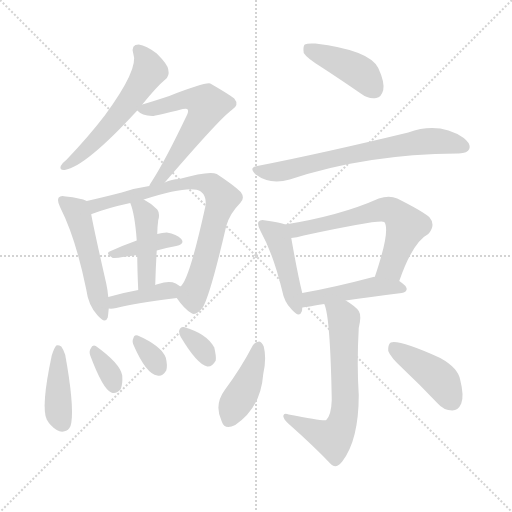
t = 0.00 s
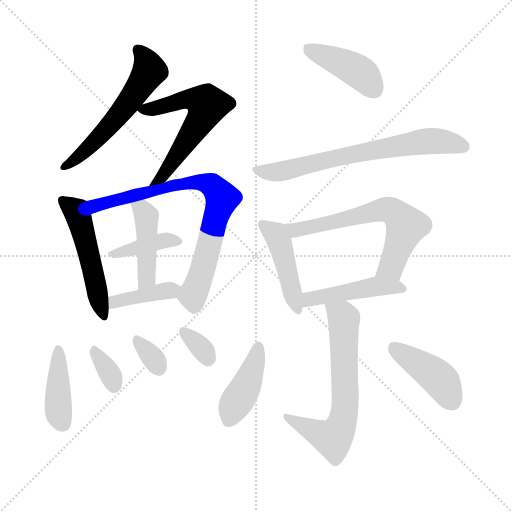
t = 2.43 s
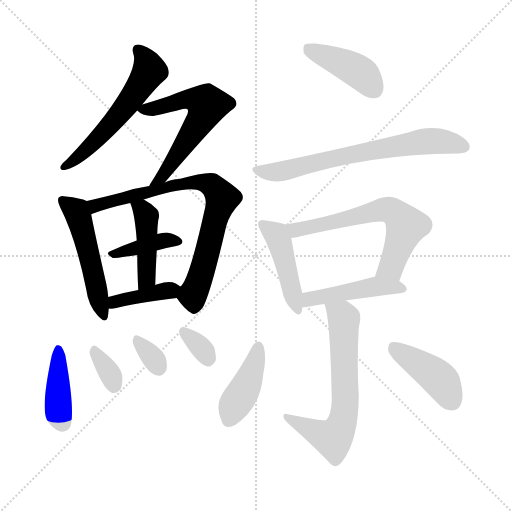
t = 4.87 s
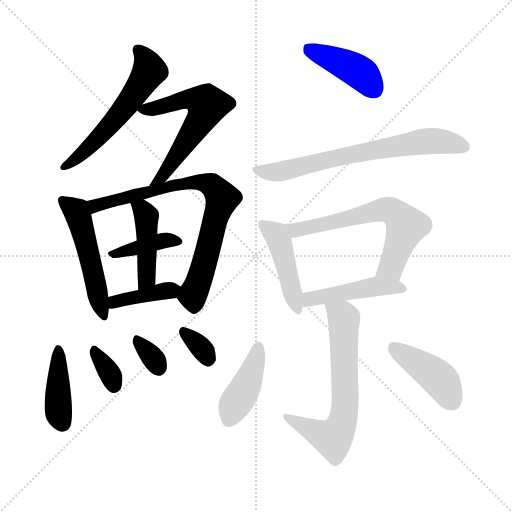
t = 7.30 s
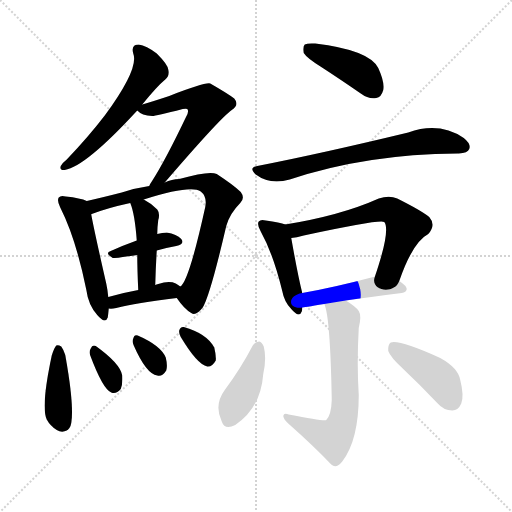
t = 9.73 s
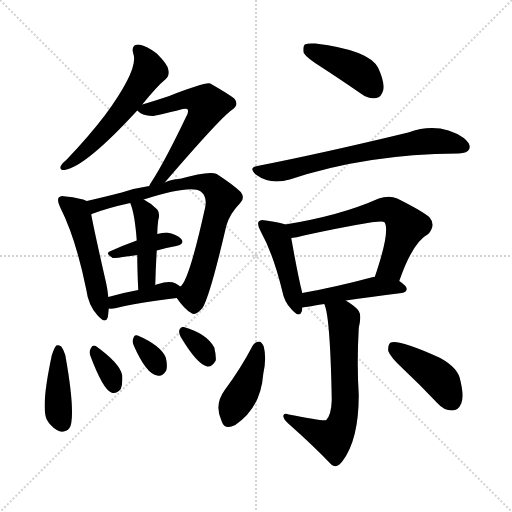
t = 12.17 s

The animated SVG that drew these frames (rendered in a browser with its animation timeline set to each time). Animation: 19 CSS @keyframes rules; one cycle of 12.17 s.

<svg version="1.1" viewBox="0 0 1024 1024" xmlns="http://www.w3.org/2000/svg">
  <g stroke="lightgray" stroke-dasharray="1,1" stroke-width="1" transform="scale(4, 4)">
    <line x1="0" y1="0" x2="256" y2="256"></line>
    <line x1="256" y1="0" x2="0" y2="256"></line>
    <line x1="128" y1="0" x2="128" y2="256"></line>
    <line x1="0" y1="128" x2="256" y2="128"></line>
  </g>
<g transform="scale(1, -1) translate(0, -900)">
   <style type="text/css">
    @keyframes keyframes0 {
      from {
       stroke: blue;
       stroke-dashoffset: 562;
       stroke-width: 128;
       }
       65% {
       animation-timing-function: step-end;
       stroke: blue;
       stroke-dashoffset: 0;
       stroke-width: 128;
       }
       to {
       stroke: black;
       stroke-width: 1024;
       }
       }
       #make-me-a-hanzi-animation-0 {
         animation: keyframes0 0.707357s both;
         animation-delay: 0.000000s;
         animation-timing-function: linear;
       }
    @keyframes keyframes1 {
      from {
       stroke: blue;
       stroke-dashoffset: 578;
       stroke-width: 128;
       }
       65% {
       animation-timing-function: step-end;
       stroke: blue;
       stroke-dashoffset: 0;
       stroke-width: 128;
       }
       to {
       stroke: black;
       stroke-width: 1024;
       }
       }
       #make-me-a-hanzi-animation-1 {
         animation: keyframes1 0.720378s both;
         animation-delay: 0.707357s;
         animation-timing-function: linear;
       }
    @keyframes keyframes2 {
      from {
       stroke: blue;
       stroke-dashoffset: 505;
       stroke-width: 128;
       }
       62% {
       animation-timing-function: step-end;
       stroke: blue;
       stroke-dashoffset: 0;
       stroke-width: 128;
       }
       to {
       stroke: black;
       stroke-width: 1024;
       }
       }
       #make-me-a-hanzi-animation-2 {
         animation: keyframes2 0.660970s both;
         animation-delay: 1.427734s;
         animation-timing-function: linear;
       }
    @keyframes keyframes3 {
      from {
       stroke: blue;
       stroke-dashoffset: 762;
       stroke-width: 128;
       }
       71% {
       animation-timing-function: step-end;
       stroke: blue;
       stroke-dashoffset: 0;
       stroke-width: 128;
       }
       to {
       stroke: black;
       stroke-width: 1024;
       }
       }
       #make-me-a-hanzi-animation-3 {
         animation: keyframes3 0.870117s both;
         animation-delay: 2.088704s;
         animation-timing-function: linear;
       }
    @keyframes keyframes4 {
      from {
       stroke: blue;
       stroke-dashoffset: 388;
       stroke-width: 128;
       }
       56% {
       animation-timing-function: step-end;
       stroke: blue;
       stroke-dashoffset: 0;
       stroke-width: 128;
       }
       to {
       stroke: black;
       stroke-width: 1024;
       }
       }
       #make-me-a-hanzi-animation-4 {
         animation: keyframes4 0.565755s both;
         animation-delay: 2.958822s;
         animation-timing-function: linear;
       }
    @keyframes keyframes5 {
      from {
       stroke: blue;
       stroke-dashoffset: 433;
       stroke-width: 128;
       }
       58% {
       animation-timing-function: step-end;
       stroke: blue;
       stroke-dashoffset: 0;
       stroke-width: 128;
       }
       to {
       stroke: black;
       stroke-width: 1024;
       }
       }
       #make-me-a-hanzi-animation-5 {
         animation: keyframes5 0.602376s both;
         animation-delay: 3.524577s;
         animation-timing-function: linear;
       }
    @keyframes keyframes6 {
      from {
       stroke: blue;
       stroke-dashoffset: 389;
       stroke-width: 128;
       }
       56% {
       animation-timing-function: step-end;
       stroke: blue;
       stroke-dashoffset: 0;
       stroke-width: 128;
       }
       to {
       stroke: black;
       stroke-width: 1024;
       }
       }
       #make-me-a-hanzi-animation-6 {
         animation: keyframes6 0.566569s both;
         animation-delay: 4.126953s;
         animation-timing-function: linear;
       }
    @keyframes keyframes7 {
      from {
       stroke: blue;
       stroke-dashoffset: 406;
       stroke-width: 128;
       }
       57% {
       animation-timing-function: step-end;
       stroke: blue;
       stroke-dashoffset: 0;
       stroke-width: 128;
       }
       to {
       stroke: black;
       stroke-width: 1024;
       }
       }
       #make-me-a-hanzi-animation-7 {
         animation: keyframes7 0.580404s both;
         animation-delay: 4.693522s;
         animation-timing-function: linear;
       }
    @keyframes keyframes8 {
      from {
       stroke: blue;
       stroke-dashoffset: 332;
       stroke-width: 128;
       }
       52% {
       animation-timing-function: step-end;
       stroke: blue;
       stroke-dashoffset: 0;
       stroke-width: 128;
       }
       to {
       stroke: black;
       stroke-width: 1024;
       }
       }
       #make-me-a-hanzi-animation-8 {
         animation: keyframes8 0.520182s both;
         animation-delay: 5.273926s;
         animation-timing-function: linear;
       }
    @keyframes keyframes9 {
      from {
       stroke: blue;
       stroke-dashoffset: 322;
       stroke-width: 128;
       }
       51% {
       animation-timing-function: step-end;
       stroke: blue;
       stroke-dashoffset: 0;
       stroke-width: 128;
       }
       to {
       stroke: black;
       stroke-width: 1024;
       }
       }
       #make-me-a-hanzi-animation-9 {
         animation: keyframes9 0.512044s both;
         animation-delay: 5.794108s;
         animation-timing-function: linear;
       }
    @keyframes keyframes10 {
      from {
       stroke: blue;
       stroke-dashoffset: 328;
       stroke-width: 128;
       }
       52% {
       animation-timing-function: step-end;
       stroke: blue;
       stroke-dashoffset: 0;
       stroke-width: 128;
       }
       to {
       stroke: black;
       stroke-width: 1024;
       }
       }
       #make-me-a-hanzi-animation-10 {
         animation: keyframes10 0.516927s both;
         animation-delay: 6.306152s;
         animation-timing-function: linear;
       }
    @keyframes keyframes11 {
      from {
       stroke: blue;
       stroke-dashoffset: 416;
       stroke-width: 128;
       }
       58% {
       animation-timing-function: step-end;
       stroke: blue;
       stroke-dashoffset: 0;
       stroke-width: 128;
       }
       to {
       stroke: black;
       stroke-width: 1024;
       }
       }
       #make-me-a-hanzi-animation-11 {
         animation: keyframes11 0.588542s both;
         animation-delay: 6.823079s;
         animation-timing-function: linear;
       }
    @keyframes keyframes12 {
      from {
       stroke: blue;
       stroke-dashoffset: 680;
       stroke-width: 128;
       }
       69% {
       animation-timing-function: step-end;
       stroke: blue;
       stroke-dashoffset: 0;
       stroke-width: 128;
       }
       to {
       stroke: black;
       stroke-width: 1024;
       }
       }
       #make-me-a-hanzi-animation-12 {
         animation: keyframes12 0.803385s both;
         animation-delay: 7.411621s;
         animation-timing-function: linear;
       }
    @keyframes keyframes13 {
      from {
       stroke: blue;
       stroke-dashoffset: 445;
       stroke-width: 128;
       }
       59% {
       animation-timing-function: step-end;
       stroke: blue;
       stroke-dashoffset: 0;
       stroke-width: 128;
       }
       to {
       stroke: black;
       stroke-width: 1024;
       }
       }
       #make-me-a-hanzi-animation-13 {
         animation: keyframes13 0.612142s both;
         animation-delay: 8.215007s;
         animation-timing-function: linear;
       }
    @keyframes keyframes14 {
      from {
       stroke: blue;
       stroke-dashoffset: 623;
       stroke-width: 128;
       }
       67% {
       animation-timing-function: step-end;
       stroke: blue;
       stroke-dashoffset: 0;
       stroke-width: 128;
       }
       to {
       stroke: black;
       stroke-width: 1024;
       }
       }
       #make-me-a-hanzi-animation-14 {
         animation: keyframes14 0.756999s both;
         animation-delay: 8.827148s;
         animation-timing-function: linear;
       }
    @keyframes keyframes15 {
      from {
       stroke: blue;
       stroke-dashoffset: 461;
       stroke-width: 128;
       }
       60% {
       animation-timing-function: step-end;
       stroke: blue;
       stroke-dashoffset: 0;
       stroke-width: 128;
       }
       to {
       stroke: black;
       stroke-width: 1024;
       }
       }
       #make-me-a-hanzi-animation-15 {
         animation: keyframes15 0.625163s both;
         animation-delay: 9.584147s;
         animation-timing-function: linear;
       }
    @keyframes keyframes16 {
      from {
       stroke: blue;
       stroke-dashoffset: 648;
       stroke-width: 128;
       }
       68% {
       animation-timing-function: step-end;
       stroke: blue;
       stroke-dashoffset: 0;
       stroke-width: 128;
       }
       to {
       stroke: black;
       stroke-width: 1024;
       }
       }
       #make-me-a-hanzi-animation-16 {
         animation: keyframes16 0.777344s both;
         animation-delay: 10.209310s;
         animation-timing-function: linear;
       }
    @keyframes keyframes17 {
      from {
       stroke: blue;
       stroke-dashoffset: 413;
       stroke-width: 128;
       }
       57% {
       animation-timing-function: step-end;
       stroke: blue;
       stroke-dashoffset: 0;
       stroke-width: 128;
       }
       to {
       stroke: black;
       stroke-width: 1024;
       }
       }
       #make-me-a-hanzi-animation-17 {
         animation: keyframes17 0.586100s both;
         animation-delay: 10.986654s;
         animation-timing-function: linear;
       }
    @keyframes keyframes18 {
      from {
       stroke: blue;
       stroke-dashoffset: 421;
       stroke-width: 128;
       }
       58% {
       animation-timing-function: step-end;
       stroke: blue;
       stroke-dashoffset: 0;
       stroke-width: 128;
       }
       to {
       stroke: black;
       stroke-width: 1024;
       }
       }
       #make-me-a-hanzi-animation-18 {
         animation: keyframes18 0.592611s both;
         animation-delay: 11.572754s;
         animation-timing-function: linear;
       }
</style>
<path d="M 284.5 691.0 Q 314.5 728.0 330.5 741.0 Q 339.5 748.0 336.5 761.0 Q 335.5 771.0 313.5 793.0 Q 292.5 809.0 277.5 811.0 Q 261.5 811.0 266.5 793.0 Q 278.5 763.0 209.5 669.0 Q 176.5 626.0 133.5 581.0 Q 124.5 574.0 121.5 568.0 Q 118.5 559.0 129.5 560.0 Q 171.5 567.0 274.5 679.0 L 284.5 691.0 Z" fill="lightgray"></path> 
<path d="M 329.5 535.0 Q 440.5 664.0 463.5 680.0 Q 479.5 690.0 468.5 703.0 Q 455.5 713.0 420.5 733.0 Q 410.5 736.0 338.5 708.0 Q 308.5 698.0 284.5 691.0 C 265.5 685.0 265.5 685.0 274.5 679.0 Q 283.5 669.0 304.5 668.0 Q 311.5 668.0 365.5 682.0 Q 372.5 683.0 374.5 682.0 Q 378.5 678.0 372.5 667.0 Q 330.5 579.0 303.5 537.0 Q 300.5 533.0 298.5 528.0 C 283.5 502.0 309.5 512.0 329.5 535.0 Z" fill="lightgray"></path> 
<path d="M 173.5 498.0 Q 161.5 504.0 131.5 507.0 Q 121.5 510.0 117.5 505.0 Q 113.5 499.0 120.5 485.0 Q 151.5 424.0 172.5 321.0 Q 176.5 290.0 194.5 270.0 Q 210.5 251.0 215.5 265.0 Q 216.5 272.0 217.5 283.0 L 216.5 306.0 Q 215.5 319.0 212.5 333.0 Q 188.5 438.0 182.5 471.0 C 177.5 496.0 177.5 496.0 173.5 498.0 Z" fill="lightgray"></path> 
<path d="M 353.5 304.0 Q 368.5 282.0 382.5 274.0 Q 391.5 267.0 405.5 285.0 Q 420.5 310.0 452.5 448.0 Q 459.5 473.0 480.5 494.0 Q 490.5 504.0 481.5 516.0 Q 468.5 529.0 433.5 552.0 Q 418.5 559.0 358.5 542.0 Q 343.5 542.0 329.5 535.0 L 298.5 528.0 Q 270.5 524.0 243.5 515.0 Q 204.5 505.0 173.5 498.0 C 144.5 491.0 154.5 460.0 182.5 471.0 Q 181.5 472.0 183.5 472.0 Q 214.5 484.0 260.5 494.0 L 287.5 501.0 Q 381.5 531.0 401.5 517.0 Q 414.5 507.0 410.5 486.0 Q 377.5 336.0 360.5 327.0 C 348.5 310.0 348.5 310.0 353.5 304.0 Z" fill="lightgray"></path> 
<path d="M 313.5 399.0 Q 332.5 405.0 352.5 408.0 Q 370.5 412.0 362.5 422.0 Q 353.5 432.0 333.5 435.0 Q 324.5 435.0 314.5 432.0 L 273.5 419.0 Q 245.5 409.0 221.5 398.0 Q 208.5 394.0 225.5 384.0 Q 228.5 383.0 274.5 390.0 L 313.5 399.0 Z" fill="lightgray"></path> 
<path d="M 310.5 330.0 Q 311.5 367.0 313.5 399.0 L 314.5 432.0 Q 314.5 445.0 316.5 460.0 Q 320.5 473.0 314.5 481.0 Q 301.5 494.0 287.5 501.0 C 261.5 515.0 250.5 521.0 260.5 494.0 Q 269.5 473.0 273.5 419.0 L 274.5 390.0 Q 274.5 362.0 276.5 320.0 C 277.5 290.0 309.5 300.0 310.5 330.0 Z" fill="lightgray"></path> 
<path d="M 217.5 283.0 Q 223.5 282.0 232.5 284.0 Q 271.5 294.0 353.5 304.0 C 383.5 308.0 384.5 310.0 360.5 327.0 Q 356.5 330.0 351.5 333.0 Q 338.5 339.0 316.5 332.0 Q 312.5 331.0 310.5 330.0 L 276.5 320.0 Q 243.5 314.0 216.5 306.0 C 187.5 298.0 187.5 285.0 217.5 283.0 Z" fill="lightgray"></path> 
<path d="M 103.5 189.0 Q 81.5 86.0 93.5 61.0 Q 100.5 48.0 113.5 40.0 Q 123.5 34.0 133.5 39.0 Q 140.5 43.0 142.5 54.0 Q 148.5 90.0 130.5 190.0 Q 126.5 202.0 122.5 207.0 Q 116.5 211.0 112.5 209.0 Q 108.5 205.0 103.5 189.0 Z" fill="lightgray"></path> 
<path d="M 180.5 189.0 Q 205.5 122.0 222.5 115.0 Q 232.5 111.0 241.5 122.0 Q 245.5 131.0 244.5 149.0 Q 240.5 173.0 191.5 208.0 Q 184.5 211.0 181.5 203.0 Q 177.5 197.0 180.5 189.0 Z" fill="lightgray"></path> 
<path d="M 267.5 209.0 Q 292.5 152.0 314.5 149.0 Q 324.5 146.0 332.5 159.0 Q 335.5 169.0 331.5 185.0 Q 321.5 209.0 275.5 229.0 Q 268.5 232.0 266.5 223.0 Q 263.5 217.0 267.5 209.0 Z" fill="lightgray"></path> 
<path d="M 361.5 226.0 Q 394.5 171.0 414.5 167.0 Q 424.5 166.0 431.5 179.0 Q 432.5 189.0 428.5 205.0 Q 413.5 233.0 367.5 246.0 Q 360.5 247.0 358.5 239.0 Q 357.5 233.0 361.5 226.0 Z" fill="lightgray"></path> 
<path d="M 642.5 766.0 Q 679.5 742.0 721.5 713.0 Q 737.5 701.0 752.5 704.0 Q 762.5 705.0 766.5 720.0 Q 769.5 736.0 756.5 764.0 Q 738.5 800.0 630.5 813.0 Q 614.5 814.0 609.5 811.0 Q 605.5 807.0 607.5 794.0 Q 613.5 784.0 642.5 766.0 Z" fill="lightgray"></path> 
<path d="M 514.5 568.0 Q 496.5 565.0 511.5 551.0 Q 539.5 530.0 579.5 541.0 Q 732.5 592.0 915.5 593.0 L 917.5 593.0 Q 935.5 594.0 938.5 602.0 Q 942.5 612.0 927.5 624.0 Q 878.5 657.0 816.5 635.0 Q 642.5 593.0 514.5 568.0 Z" fill="lightgray"></path> 
<path d="M 570.5 451.0 Q 560.5 455.0 531.5 459.0 Q 521.5 462.0 517.5 457.0 Q 513.5 451.0 521.5 437.0 Q 546.5 392.0 564.5 318.0 Q 568.5 296.0 582.5 282.0 Q 598.5 263.0 603.5 277.0 Q 604.5 281.0 604.5 285.0 L 604.5 314.0 Q 595.5 350.0 582.5 424.0 C 578.5 449.0 578.5 449.0 570.5 451.0 Z" fill="lightgray"></path> 
<path d="M 798.5 338.0 Q 825.5 416.0 856.5 432.0 Q 872.5 450.0 858.5 466.0 Q 842.5 479.0 794.5 503.0 Q 778.5 510.0 757.5 503.0 Q 681.5 469.0 570.5 451.0 C 540.5 446.0 552.5 419.0 582.5 424.0 Q 592.5 425.0 607.5 429.0 Q 761.5 462.0 768.5 456.0 Q 781.5 440.0 749.5 346.0 C 739.5 318.0 788.5 310.0 798.5 338.0 Z" fill="lightgray"></path> 
<path d="M 691.5 299.0 Q 737.5 306.0 803.5 314.0 Q 812.5 315.0 813.5 322.0 Q 813.5 328.0 798.5 338.0 L 749.5 346.0 Q 748.5 347.0 746.5 346.0 Q 667.5 325.0 604.5 314.0 C 574.5 309.0 574.5 281.0 604.5 285.0 Q 605.5 285.0 648.5 292.0 L 691.5 299.0 Z" fill="lightgray"></path> 
<path d="M 648.5 292.0 Q 660.5 268.0 663.5 100.0 Q 662.5 70.0 652.5 60.0 Q 648.5 57.0 577.5 71.0 Q 567.5 75.0 566.5 68.0 Q 567.5 61.0 576.5 53.0 Q 628.5 7.0 662.5 -29.0 Q 672.5 -38.0 684.5 -23.0 Q 717.5 20.0 717.5 110.0 Q 713.5 173.0 717.5 244.0 Q 723.5 269.0 717.5 278.0 Q 711.5 287.0 691.5 299.0 C 666.5 315.0 639.5 321.0 648.5 292.0 Z" fill="lightgray"></path> 
<path d="M 505.5 209.0 Q 481.5 163.0 449.5 120.0 Q 427.5 90.0 443.5 57.0 Q 449.5 39.0 470.5 50.0 Q 521.5 84.0 526.5 152.0 Q 533.5 183.0 527.5 207.0 Q 523.5 216.0 518.5 217.0 Q 509.5 216.0 505.5 209.0 Z" fill="lightgray"></path> 
<path d="M 806.5 162.0 Q 839.5 131.0 874.5 94.0 Q 887.5 79.0 904.5 79.0 Q 916.5 79.0 922.5 93.0 Q 928.5 108.0 920.5 140.0 Q 916.5 164.0 880.5 184.0 Q 798.5 221.0 781.5 215.0 Q 775.5 211.0 776.5 198.0 Q 780.5 186.0 806.5 162.0 Z" fill="lightgray"></path> 
      <clipPath id="make-me-a-hanzi-clip-0">
      <path d="M 284.5 691.0 Q 314.5 728.0 330.5 741.0 Q 339.5 748.0 336.5 761.0 Q 335.5 771.0 313.5 793.0 Q 292.5 809.0 277.5 811.0 Q 261.5 811.0 266.5 793.0 Q 278.5 763.0 209.5 669.0 Q 176.5 626.0 133.5 581.0 Q 124.5 574.0 121.5 568.0 Q 118.5 559.0 129.5 560.0 Q 171.5 567.0 274.5 679.0 L 284.5 691.0 Z" fill="lightgray"></path>
      </clipPath>
      <path clip-path="url(#make-me-a-hanzi-clip-0)" d="M 275.5 800.0 L 286.5 790.0 L 297.5 764.0 L 289.5 742.0 L 221.5 650.0 L 162.5 591.0 L 128.5 567.0 " fill="none" id="make-me-a-hanzi-animation-0" stroke-dasharray="434 868" stroke-linecap="round"></path>

      <clipPath id="make-me-a-hanzi-clip-1">
      <path d="M 329.5 535.0 Q 440.5 664.0 463.5 680.0 Q 479.5 690.0 468.5 703.0 Q 455.5 713.0 420.5 733.0 Q 410.5 736.0 338.5 708.0 Q 308.5 698.0 284.5 691.0 C 265.5 685.0 265.5 685.0 274.5 679.0 Q 283.5 669.0 304.5 668.0 Q 311.5 668.0 365.5 682.0 Q 372.5 683.0 374.5 682.0 Q 378.5 678.0 372.5 667.0 Q 330.5 579.0 303.5 537.0 Q 300.5 533.0 298.5 528.0 C 283.5 502.0 309.5 512.0 329.5 535.0 Z" fill="lightgray"></path>
      </clipPath>
      <path clip-path="url(#make-me-a-hanzi-clip-1)" d="M 284.5 681.0 L 329.5 687.0 L 376.5 703.0 L 414.5 690.0 L 398.5 654.0 L 330.5 551.0 L 310.5 538.0 " fill="none" id="make-me-a-hanzi-animation-1" stroke-dasharray="450 900" stroke-linecap="round"></path>

      <clipPath id="make-me-a-hanzi-clip-2">
      <path d="M 173.5 498.0 Q 161.5 504.0 131.5 507.0 Q 121.5 510.0 117.5 505.0 Q 113.5 499.0 120.5 485.0 Q 151.5 424.0 172.5 321.0 Q 176.5 290.0 194.5 270.0 Q 210.5 251.0 215.5 265.0 Q 216.5 272.0 217.5 283.0 L 216.5 306.0 Q 215.5 319.0 212.5 333.0 Q 188.5 438.0 182.5 471.0 C 177.5 496.0 177.5 496.0 173.5 498.0 Z" fill="lightgray"></path>
      </clipPath>
      <path clip-path="url(#make-me-a-hanzi-clip-2)" d="M 125.5 500.0 L 156.5 470.0 L 205.5 270.0 " fill="none" id="make-me-a-hanzi-animation-2" stroke-dasharray="377 754" stroke-linecap="round"></path>

      <clipPath id="make-me-a-hanzi-clip-3">
      <path d="M 353.5 304.0 Q 368.5 282.0 382.5 274.0 Q 391.5 267.0 405.5 285.0 Q 420.5 310.0 452.5 448.0 Q 459.5 473.0 480.5 494.0 Q 490.5 504.0 481.5 516.0 Q 468.5 529.0 433.5 552.0 Q 418.5 559.0 358.5 542.0 Q 343.5 542.0 329.5 535.0 L 298.5 528.0 Q 270.5 524.0 243.5 515.0 Q 204.5 505.0 173.5 498.0 C 144.5 491.0 154.5 460.0 182.5 471.0 Q 181.5 472.0 183.5 472.0 Q 214.5 484.0 260.5 494.0 L 287.5 501.0 Q 381.5 531.0 401.5 517.0 Q 414.5 507.0 410.5 486.0 Q 377.5 336.0 360.5 327.0 C 348.5 310.0 348.5 310.0 353.5 304.0 Z" fill="lightgray"></path>
      </clipPath>
      <path clip-path="url(#make-me-a-hanzi-clip-3)" d="M 181.5 493.0 L 195.5 490.0 L 372.5 536.0 L 409.5 535.0 L 427.5 526.0 L 444.5 504.0 L 430.5 468.0 L 405.5 361.0 L 385.5 310.0 L 388.5 290.0 " fill="none" id="make-me-a-hanzi-animation-3" stroke-dasharray="634 1268" stroke-linecap="round"></path>

      <clipPath id="make-me-a-hanzi-clip-4">
      <path d="M 313.5 399.0 Q 332.5 405.0 352.5 408.0 Q 370.5 412.0 362.5 422.0 Q 353.5 432.0 333.5 435.0 Q 324.5 435.0 314.5 432.0 L 273.5 419.0 Q 245.5 409.0 221.5 398.0 Q 208.5 394.0 225.5 384.0 Q 228.5 383.0 274.5 390.0 L 313.5 399.0 Z" fill="lightgray"></path>
      </clipPath>
      <path clip-path="url(#make-me-a-hanzi-clip-4)" d="M 227.5 392.0 L 322.5 418.0 L 355.5 416.0 " fill="none" id="make-me-a-hanzi-animation-4" stroke-dasharray="260 520" stroke-linecap="round"></path>

      <clipPath id="make-me-a-hanzi-clip-5">
      <path d="M 310.5 330.0 Q 311.5 367.0 313.5 399.0 L 314.5 432.0 Q 314.5 445.0 316.5 460.0 Q 320.5 473.0 314.5 481.0 Q 301.5 494.0 287.5 501.0 C 261.5 515.0 250.5 521.0 260.5 494.0 Q 269.5 473.0 273.5 419.0 L 274.5 390.0 Q 274.5 362.0 276.5 320.0 C 277.5 290.0 309.5 300.0 310.5 330.0 Z" fill="lightgray"></path>
      </clipPath>
      <path clip-path="url(#make-me-a-hanzi-clip-5)" d="M 268.5 491.0 L 284.5 481.0 L 293.5 455.0 L 293.5 352.0 L 280.5 328.0 " fill="none" id="make-me-a-hanzi-animation-5" stroke-dasharray="305 610" stroke-linecap="round"></path>

      <clipPath id="make-me-a-hanzi-clip-6">
      <path d="M 217.5 283.0 Q 223.5 282.0 232.5 284.0 Q 271.5 294.0 353.5 304.0 C 383.5 308.0 384.5 310.0 360.5 327.0 Q 356.5 330.0 351.5 333.0 Q 338.5 339.0 316.5 332.0 Q 312.5 331.0 310.5 330.0 L 276.5 320.0 Q 243.5 314.0 216.5 306.0 C 187.5 298.0 187.5 285.0 217.5 283.0 Z" fill="lightgray"></path>
      </clipPath>
      <path clip-path="url(#make-me-a-hanzi-clip-6)" d="M 224.5 289.0 L 240.5 300.0 L 351.5 323.0 " fill="none" id="make-me-a-hanzi-animation-6" stroke-dasharray="261 522" stroke-linecap="round"></path>

      <clipPath id="make-me-a-hanzi-clip-7">
      <path d="M 103.5 189.0 Q 81.5 86.0 93.5 61.0 Q 100.5 48.0 113.5 40.0 Q 123.5 34.0 133.5 39.0 Q 140.5 43.0 142.5 54.0 Q 148.5 90.0 130.5 190.0 Q 126.5 202.0 122.5 207.0 Q 116.5 211.0 112.5 209.0 Q 108.5 205.0 103.5 189.0 Z" fill="lightgray"></path>
      </clipPath>
      <path clip-path="url(#make-me-a-hanzi-clip-7)" d="M 116.5 202.0 L 116.5 83.0 L 125.5 53.0 " fill="none" id="make-me-a-hanzi-animation-7" stroke-dasharray="278 556" stroke-linecap="round"></path>

      <clipPath id="make-me-a-hanzi-clip-8">
      <path d="M 180.5 189.0 Q 205.5 122.0 222.5 115.0 Q 232.5 111.0 241.5 122.0 Q 245.5 131.0 244.5 149.0 Q 240.5 173.0 191.5 208.0 Q 184.5 211.0 181.5 203.0 Q 177.5 197.0 180.5 189.0 Z" fill="lightgray"></path>
      </clipPath>
      <path clip-path="url(#make-me-a-hanzi-clip-8)" d="M 191.5 195.0 L 214.5 163.0 L 227.5 129.0 " fill="none" id="make-me-a-hanzi-animation-8" stroke-dasharray="204 408" stroke-linecap="round"></path>

      <clipPath id="make-me-a-hanzi-clip-9">
      <path d="M 267.5 209.0 Q 292.5 152.0 314.5 149.0 Q 324.5 146.0 332.5 159.0 Q 335.5 169.0 331.5 185.0 Q 321.5 209.0 275.5 229.0 Q 268.5 232.0 266.5 223.0 Q 263.5 217.0 267.5 209.0 Z" fill="lightgray"></path>
      </clipPath>
      <path clip-path="url(#make-me-a-hanzi-clip-9)" d="M 277.5 217.0 L 317.5 164.0 " fill="none" id="make-me-a-hanzi-animation-9" stroke-dasharray="194 388" stroke-linecap="round"></path>

      <clipPath id="make-me-a-hanzi-clip-10">
      <path d="M 361.5 226.0 Q 394.5 171.0 414.5 167.0 Q 424.5 166.0 431.5 179.0 Q 432.5 189.0 428.5 205.0 Q 413.5 233.0 367.5 246.0 Q 360.5 247.0 358.5 239.0 Q 357.5 233.0 361.5 226.0 Z" fill="lightgray"></path>
      </clipPath>
      <path clip-path="url(#make-me-a-hanzi-clip-10)" d="M 369.5 235.0 L 407.5 198.0 L 415.5 181.0 " fill="none" id="make-me-a-hanzi-animation-10" stroke-dasharray="200 400" stroke-linecap="round"></path>

      <clipPath id="make-me-a-hanzi-clip-11">
      <path d="M 642.5 766.0 Q 679.5 742.0 721.5 713.0 Q 737.5 701.0 752.5 704.0 Q 762.5 705.0 766.5 720.0 Q 769.5 736.0 756.5 764.0 Q 738.5 800.0 630.5 813.0 Q 614.5 814.0 609.5 811.0 Q 605.5 807.0 607.5 794.0 Q 613.5 784.0 642.5 766.0 Z" fill="lightgray"></path>
      </clipPath>
      <path clip-path="url(#make-me-a-hanzi-clip-11)" d="M 615.5 805.0 L 713.5 759.0 L 748.5 721.0 " fill="none" id="make-me-a-hanzi-animation-11" stroke-dasharray="288 576" stroke-linecap="round"></path>

      <clipPath id="make-me-a-hanzi-clip-12">
      <path d="M 514.5 568.0 Q 496.5 565.0 511.5 551.0 Q 539.5 530.0 579.5 541.0 Q 732.5 592.0 915.5 593.0 L 917.5 593.0 Q 935.5 594.0 938.5 602.0 Q 942.5 612.0 927.5 624.0 Q 878.5 657.0 816.5 635.0 Q 642.5 593.0 514.5 568.0 Z" fill="lightgray"></path>
      </clipPath>
      <path clip-path="url(#make-me-a-hanzi-clip-12)" d="M 512.5 560.0 L 555.5 556.0 L 696.5 590.0 L 846.5 617.0 L 897.5 616.0 L 928.5 607.0 " fill="none" id="make-me-a-hanzi-animation-12" stroke-dasharray="552 1104" stroke-linecap="round"></path>

      <clipPath id="make-me-a-hanzi-clip-13">
      <path d="M 570.5 451.0 Q 560.5 455.0 531.5 459.0 Q 521.5 462.0 517.5 457.0 Q 513.5 451.0 521.5 437.0 Q 546.5 392.0 564.5 318.0 Q 568.5 296.0 582.5 282.0 Q 598.5 263.0 603.5 277.0 Q 604.5 281.0 604.5 285.0 L 604.5 314.0 Q 595.5 350.0 582.5 424.0 C 578.5 449.0 578.5 449.0 570.5 451.0 Z" fill="lightgray"></path>
      </clipPath>
      <path clip-path="url(#make-me-a-hanzi-clip-13)" d="M 525.5 452.0 L 552.5 429.0 L 561.5 411.0 L 593.5 282.0 " fill="none" id="make-me-a-hanzi-animation-13" stroke-dasharray="317 634" stroke-linecap="round"></path>

      <clipPath id="make-me-a-hanzi-clip-14">
      <path d="M 798.5 338.0 Q 825.5 416.0 856.5 432.0 Q 872.5 450.0 858.5 466.0 Q 842.5 479.0 794.5 503.0 Q 778.5 510.0 757.5 503.0 Q 681.5 469.0 570.5 451.0 C 540.5 446.0 552.5 419.0 582.5 424.0 Q 592.5 425.0 607.5 429.0 Q 761.5 462.0 768.5 456.0 Q 781.5 440.0 749.5 346.0 C 739.5 318.0 788.5 310.0 798.5 338.0 Z" fill="lightgray"></path>
      </clipPath>
      <path clip-path="url(#make-me-a-hanzi-clip-14)" d="M 579.5 447.0 L 590.5 440.0 L 618.5 443.0 L 769.5 481.0 L 791.5 474.0 L 812.5 448.0 L 782.5 366.0 L 757.5 357.0 " fill="none" id="make-me-a-hanzi-animation-14" stroke-dasharray="495 990" stroke-linecap="round"></path>

      <clipPath id="make-me-a-hanzi-clip-15">
      <path d="M 691.5 299.0 Q 737.5 306.0 803.5 314.0 Q 812.5 315.0 813.5 322.0 Q 813.5 328.0 798.5 338.0 L 749.5 346.0 Q 748.5 347.0 746.5 346.0 Q 667.5 325.0 604.5 314.0 C 574.5 309.0 574.5 281.0 604.5 285.0 Q 605.5 285.0 648.5 292.0 L 691.5 299.0 Z" fill="lightgray"></path>
      </clipPath>
      <path clip-path="url(#make-me-a-hanzi-clip-15)" d="M 606.5 292.0 L 626.5 304.0 L 743.5 326.0 L 805.5 322.0 " fill="none" id="make-me-a-hanzi-animation-15" stroke-dasharray="333 666" stroke-linecap="round"></path>

      <clipPath id="make-me-a-hanzi-clip-16">
      <path d="M 648.5 292.0 Q 660.5 268.0 663.5 100.0 Q 662.5 70.0 652.5 60.0 Q 648.5 57.0 577.5 71.0 Q 567.5 75.0 566.5 68.0 Q 567.5 61.0 576.5 53.0 Q 628.5 7.0 662.5 -29.0 Q 672.5 -38.0 684.5 -23.0 Q 717.5 20.0 717.5 110.0 Q 713.5 173.0 717.5 244.0 Q 723.5 269.0 717.5 278.0 Q 711.5 287.0 691.5 299.0 C 666.5 315.0 639.5 321.0 648.5 292.0 Z" fill="lightgray"></path>
      </clipPath>
      <path clip-path="url(#make-me-a-hanzi-clip-16)" d="M 655.5 292.0 L 684.5 268.0 L 688.5 257.0 L 691.5 101.0 L 683.5 52.0 L 665.5 23.0 L 572.5 66.0 " fill="none" id="make-me-a-hanzi-animation-16" stroke-dasharray="520 1040" stroke-linecap="round"></path>

      <clipPath id="make-me-a-hanzi-clip-17">
      <path d="M 505.5 209.0 Q 481.5 163.0 449.5 120.0 Q 427.5 90.0 443.5 57.0 Q 449.5 39.0 470.5 50.0 Q 521.5 84.0 526.5 152.0 Q 533.5 183.0 527.5 207.0 Q 523.5 216.0 518.5 217.0 Q 509.5 216.0 505.5 209.0 Z" fill="lightgray"></path>
      </clipPath>
      <path clip-path="url(#make-me-a-hanzi-clip-17)" d="M 516.5 206.0 L 500.5 147.0 L 468.5 90.0 L 459.5 61.0 " fill="none" id="make-me-a-hanzi-animation-17" stroke-dasharray="285 570" stroke-linecap="round"></path>

      <clipPath id="make-me-a-hanzi-clip-18">
      <path d="M 806.5 162.0 Q 839.5 131.0 874.5 94.0 Q 887.5 79.0 904.5 79.0 Q 916.5 79.0 922.5 93.0 Q 928.5 108.0 920.5 140.0 Q 916.5 164.0 880.5 184.0 Q 798.5 221.0 781.5 215.0 Q 775.5 211.0 776.5 198.0 Q 780.5 186.0 806.5 162.0 Z" fill="lightgray"></path>
      </clipPath>
      <path clip-path="url(#make-me-a-hanzi-clip-18)" d="M 785.5 208.0 L 875.5 145.0 L 903.5 98.0 " fill="none" id="make-me-a-hanzi-animation-18" stroke-dasharray="293 586" stroke-linecap="round"></path>

</g>
</svg>
